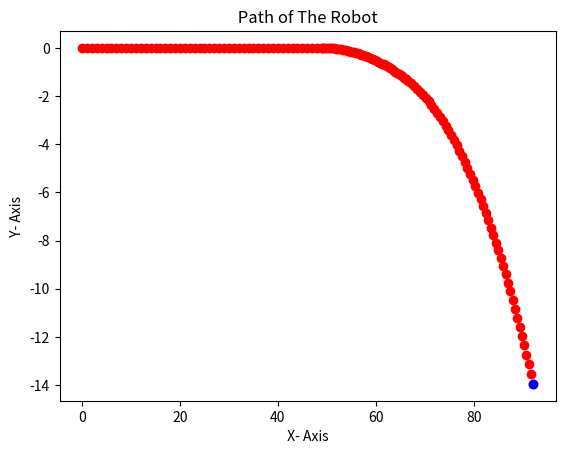

The script that saved this image:
import numpy as np
import scipy as sp
import matplotlib as mpl
import matplotlib.pyplot as plt
import math

#Sampling Rate
N = 50  

#Time intervals
t0 = 0.0 
t1 = 5.0
t2 = 6.0
t3 = 10.0

#Sample Points 
ta = np.linspace(t0, t1, N)
tb = np.linspace(t1, t2, N)
tc = np.linspace(t2, t3, N)
dta = (t1-t0)/N
dtb = (t2-t1)/N
dtc = (t3-t2)/N

#Create an empty array in order to store values 
xp1 = np.ones((N))
yp1 = np.ones((N))
th1 = np.ones((N))
xp2 = np.ones((N))
yp2 = np.ones((N))
th2 = np.ones((N))
xp3 = np.ones((N))
yp3 = np.ones((N))
th3 = np.ones((N))

#Robot Parameters r = radius L = Distance between two wheels 
r = 5.0
L = 16.0

#Wheel Speed
w11 = [2]*N 
w12 = [2]*N
w21 = [3]*N
w22 = [4]*N
w31 = [1]*N
w32 = [2]*N

#Initial values 
xp1[0] = 0.0
yp1[0] = 0.0
th1[0] = 0.0

#
for i in range(N-1):
		xp1[i+1] = xp1[i] + (r*dta/2.0)*(w11[i] + w12[i])*math.cos(th1[i])
		yp1[i+1] = yp1[i] + (r*dta/2.0)*(w11[i] + w12[i])*math.sin(th1[i])
		th1[i+1] = th1[i] + (r*dta/(2.0*L))*(w11[i] - w12[i])
		xp2[0] = xp1[N-1]
		yp2[0] = yp1[N-1]
		th2[0] = th1[N-1]
for i in range(N-1):
		xp2[i+1] = xp2[i] + (r*dtb/2.0)*(w21[i] + w22[i])*math.cos(th2[i])
		yp2[i+1] = yp2[i] + (r*dtb/2.0)*(w21[i] + w22[i])*math.sin(th2[i])
		th2[i+1] = th2[i] + (r*dtb/(2.0*L))*(w21[i] - w22[i])
		xp3[0] = xp2[N-1]
		yp3[0] = yp2[N-1]
		th3[0] = th2[N-1]
for i in range(N-1):
		xp3[i+1] = xp3[i] + (r*dtc/2.0)*(w31[i] + w32[i])*math.cos(th3[i])
		yp3[i+1] = yp3[i] + (r*dtc/2.0)*(w31[i] + w32[i])*math.sin(th3[i])
		th3[i+1] = th3[i] + (r*dtc/(2.0*L))*(w31[i] - w32[i])

#Add all points into one 		
xx = np.concatenate((xp1, xp2, xp3), axis=None)
yy = np.concatenate((yp1, yp2, yp3), axis=None)

#Plot all the points 
plt.xlabel(' X- Axis ')
plt.ylabel(' Y- Axis ')
plt.title(' Path of The Robot ')
plt.plot(xx,yy, 'ro')
plt.plot(xp3[N-1],yp3[N-1], 'bo')
plt.show()